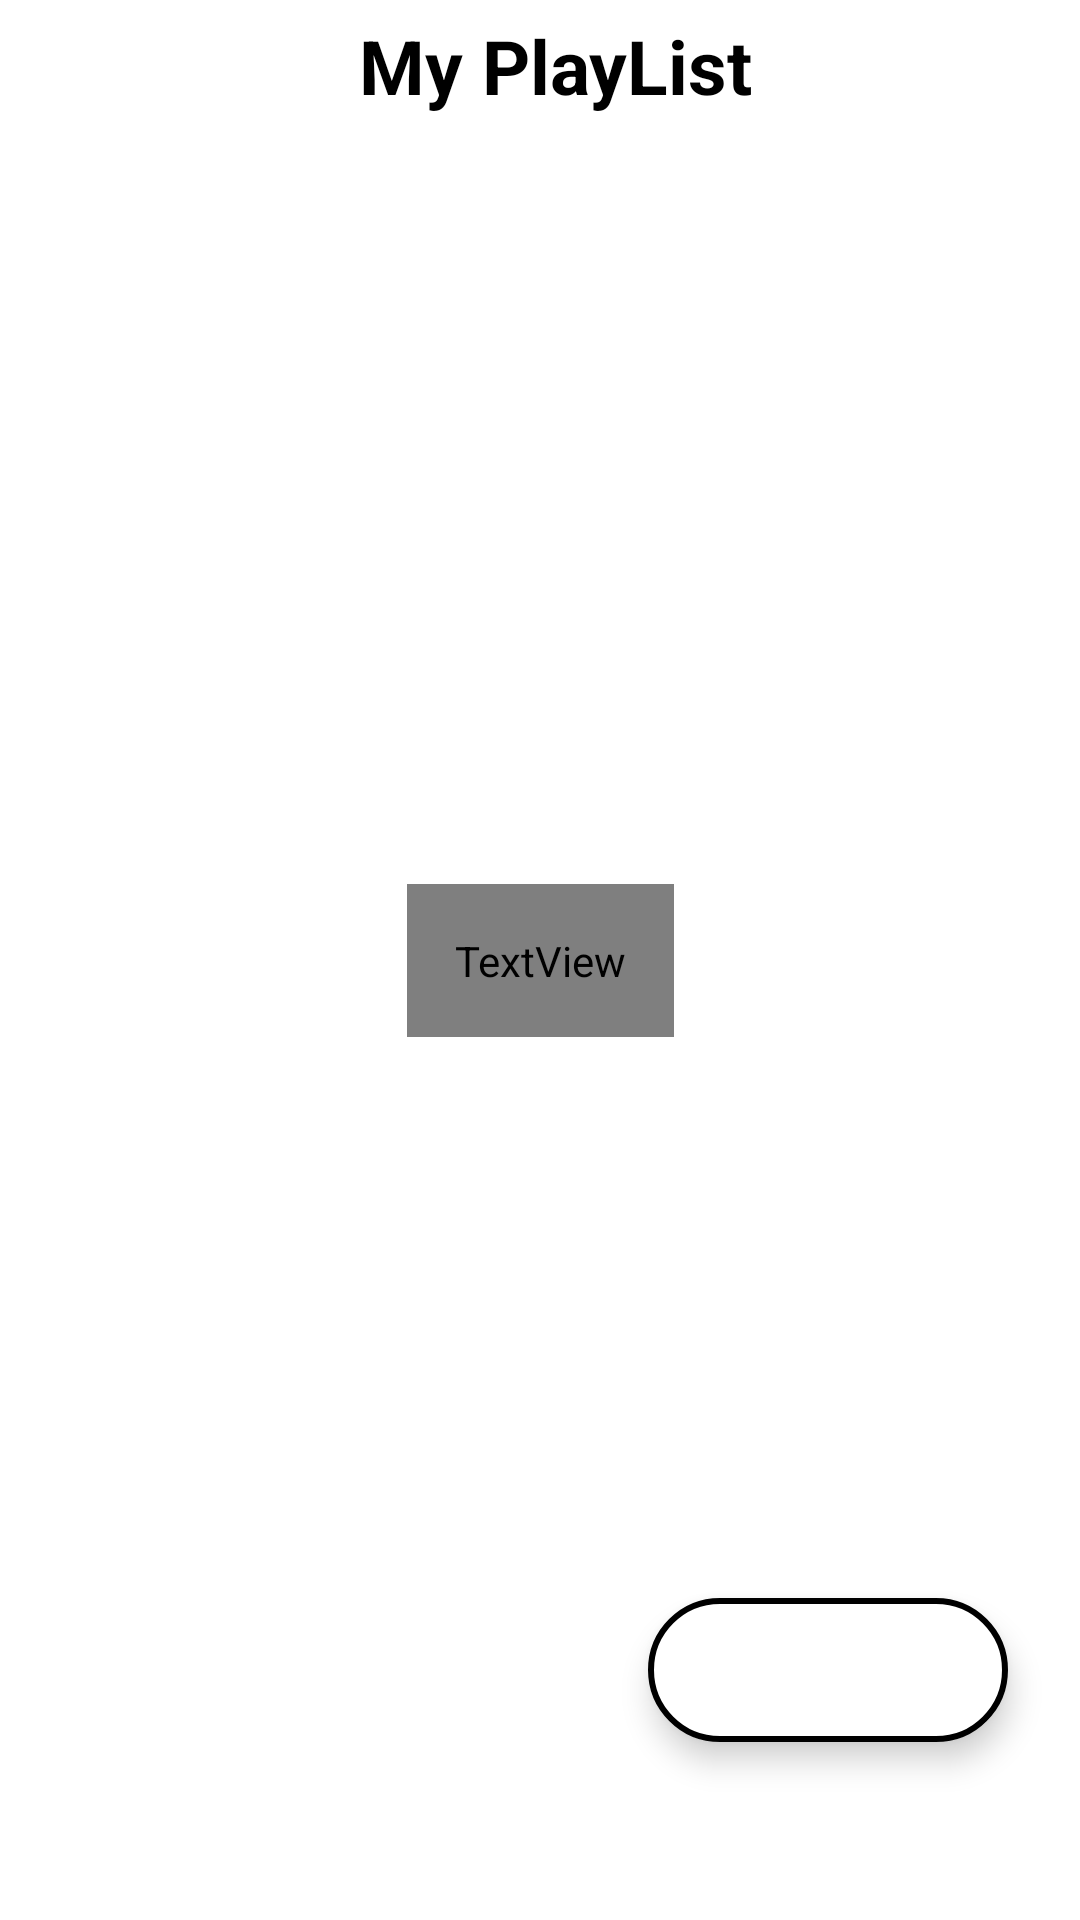

Android layout source for this screen:
<!-- AndroidManifest.xml: application theme splash_screen -->
<!-- res/layout/activity_play_list.xml -->
<?xml version="1.0" encoding="utf-8"?>
<androidx.constraintlayout.widget.ConstraintLayout
    xmlns:android="http://schemas.android.com/apk/res/android"
    xmlns:tools="http://schemas.android.com/tools"
    xmlns:app="http://schemas.android.com/apk/res-auto"
    android:layout_width="match_parent"
    android:layout_height="match_parent"
    tools:context=".PlayListActivity">

  <LinearLayout
      android:id="@+id/linearPL"
      android:layout_width="match_parent"
      android:layout_height="wrap_content"
      android:orientation="horizontal"
      app:layout_constraintEnd_toEndOf="parent"
      app:layout_constraintStart_toStartOf="parent"
      app:layout_constraintTop_toTopOf="parent"
      android:layout_marginTop="2dp"
      android:background="?attr/themeColor">

    <ImageButton
        android:id="@+id/backBtnPL"
        android:layout_width="wrap_content"
        android:layout_height="40dp"
        android:src="@drawable/ic_back"
        android:contentDescription="@string/back_btn"
        android:backgroundTint="@android:color/transparent"
        android:padding="5dp"
        app:tint="@color/black" />

    <TextView
        android:layout_width="match_parent"
        android:layout_height="match_parent"
        android:text="@string/my_playlist"
        android:textSize="25sp"
        android:textColor="@color/black"
        android:textStyle="bold"
        android:gravity="center"/>
  </LinearLayout>

  <androidx.recyclerview.widget.RecyclerView
      android:id="@+id/playListRV"
      android:layout_width="match_parent"
      android:layout_height="wrap_content"
      app:layout_constraintStart_toStartOf="parent"
      app:layout_constraintEnd_toEndOf="parent"
      app:layout_constraintTop_toBottomOf="@id/linearPL"
      android:scrollbarThumbVertical="@drawable/ic_scrollbar"
      android:scrollbars="vertical"
      android:paddingBottom="40dp"
      android:layout_marginTop="10dp"/>

  <com.google.android.material.floatingactionbutton.ExtendedFloatingActionButton
      android:id="@+id/addPlayListBtn"
      android:layout_width="wrap_content"
      android:layout_height="wrap_content"
      tools:ignore="MissingConstraints"
      app:icon="@drawable/ic_add"
      android:backgroundTint="@color/white"
      app:iconSize="35dp"
      app:iconTint="?attr/themeColor"
      app:layout_constraintBottom_toBottomOf="parent"
      app:layout_constraintEnd_toEndOf="parent"
      app:layout_constraintHorizontal_bias="0.9"
      app:layout_constraintStart_toStartOf="parent"
      app:layout_constraintTop_toTopOf="parent"
      app:layout_constraintVertical_bias="0.9"
      app:strokeWidth="2dp"
      app:strokeColor="?attr/themeColor"/>

  <TextView
      android:id="@+id/instructionPA"
      android:layout_width="wrap_content"
      android:layout_height="wrap_content"
      app:layout_constraintBottom_toBottomOf="parent"
      app:layout_constraintEnd_toEndOf="parent"
      app:layout_constraintStart_toStartOf="parent"
      app:layout_constraintTop_toTopOf="parent"
      android:text="@string/playlist_note"
      android:textSize="20sp"
      android:padding="16dp"
      android:gravity="center"
      android:textColor="?attr/dialogBtnBackground"
      />

  </androidx.constraintlayout.widget.ConstraintLayout>
<!-- resources referenced by this layout -->
<resources>
  <color name="black">#FF000000</color>
  <color name="white">#FFFFFFFF</color>
  <!-- drawable ic_scrollbar (drawable) -->
  <vector xmlns:android="http://schemas.android.com/apk/res/android"
      android:width="18dp"
      android:height="50dp"
      android:viewportWidth="5"
      android:viewportHeight="24"
      android:tint="?attr/colorControlNormal">
    <path
        android:fillColor="@android:color/holo_red_dark"
        android:pathData="M19,5v14H5V5h14m0,-2H5c-1.1,0 -2,0.9 -2,2v14c0,1.1 0.9,2 2,2h14c1.1,0 2,-0.9 2,-2V5c0,-1.1 -0.9,-2 -2,-2z"/>
  </vector>
  <string name="back_btn">Back</string>
  <string name="my_playlist">My PlayList</string>
  <string name="playlist_note">Tip: Click On ➕ To Create New Playlist. </string>
  <style name="splash_screen" parent="Theme.MaterialComponents.Light.NoActionBar">
          <item name="android:windowBackground">@drawable/splash_screen</item>
          <item name="android:forceDarkAllowed" tools:targetApi="q">false</item>
      </style>
  <!-- drawable splash_screen (drawable) -->
  <?xml version="1.0" encoding="utf-8"?>
  <layer-list xmlns:android="http://schemas.android.com/apk/res/android">
      <item android:drawable="@color/white"/>
      <item android:drawable="@drawable/music_icon_splash_screen" android:gravity="center"/>
  
  </layer-list>
</resources>
